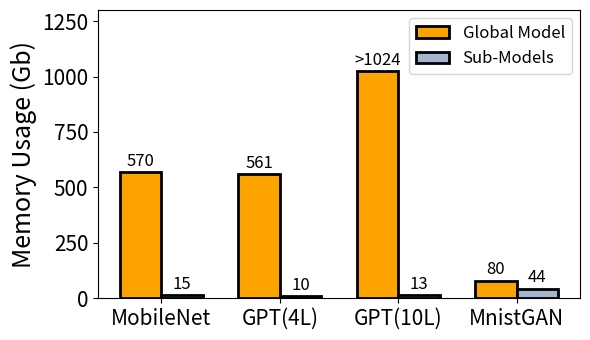

The script that saved this image:
import matplotlib.pyplot as plt
import numpy as np

# Data
model_names = ['MobileNet','GPT(4L)', 'GPT(10L)', 'MnistGAN']
global_times_raw = [570, 561, 1024, 80]
submodel_times = [15, 10.2, 13, 44]

# Convert 'OOM' to 0 for plotting, track which ones are OOM
global_times = []
oom_indices = []

for i, val in enumerate(global_times_raw):
    if val == 'OOM':
        global_times.append(0)
        oom_indices.append(i)
    else:
        global_times.append(float(val))

x = np.arange(len(model_names))
bar_width = 0.35

# Plot setup
fig, ax = plt.subplots(figsize=(6, 3.5))

# Colors
color_global = '#FDA300'
color_sub = '#A3B6CE'

# Bars
bars_global = ax.bar(x - bar_width/2, global_times, width=bar_width, label='Global Model',
                     color=color_global, edgecolor='black', linewidth=2)
bars_sub = ax.bar(x + bar_width/2, submodel_times, width=bar_width, label='Sub-Models',
                  color=color_sub, edgecolor='black', linewidth=2)

# Add 'OOM' label above appropriate global bars
for i in oom_indices:
    ax.text(x[i] - bar_width/2, 50, 'OOM', ha='center', va='bottom', fontsize=7, color='red', fontweight='bold')
# Annotate bars with actual values
for bar in bars_global:
    height = bar.get_height()
    if height > 0:
        if height == 1024:
            label = '>1024'
        else:
            label = f'{height:.0f}'
        ax.text(bar.get_x() + bar.get_width() / 2, height + 10, label,
                ha='center', va='bottom', fontsize=12)

for bar in bars_sub:
    height = bar.get_height()
    if height > 0:
        if height == 1024:
            label = '>1024'
        else:
            label = f'{height:.0f}'
    ax.text(bar.get_x() + bar.get_width() / 2, height + 10, label,
            ha='center', va='bottom', fontsize=12)

# Axis labels and ticks
ax.set_xticks(x)
ax.set_xticklabels(model_names)
ax.set_ylabel('Memory Usage (Gb)', fontsize=18)
# ax.set_title('Memory Usage Comparison', fontsize=18)
ax.set_ylim(0, 1300)  # Set y-axis limit to 600 GB
# Tick font size to 7
ax.tick_params(axis='both', labelsize=15)

# Legend
ax.legend(fontsize=12)

plt.tight_layout()
plt.show()
